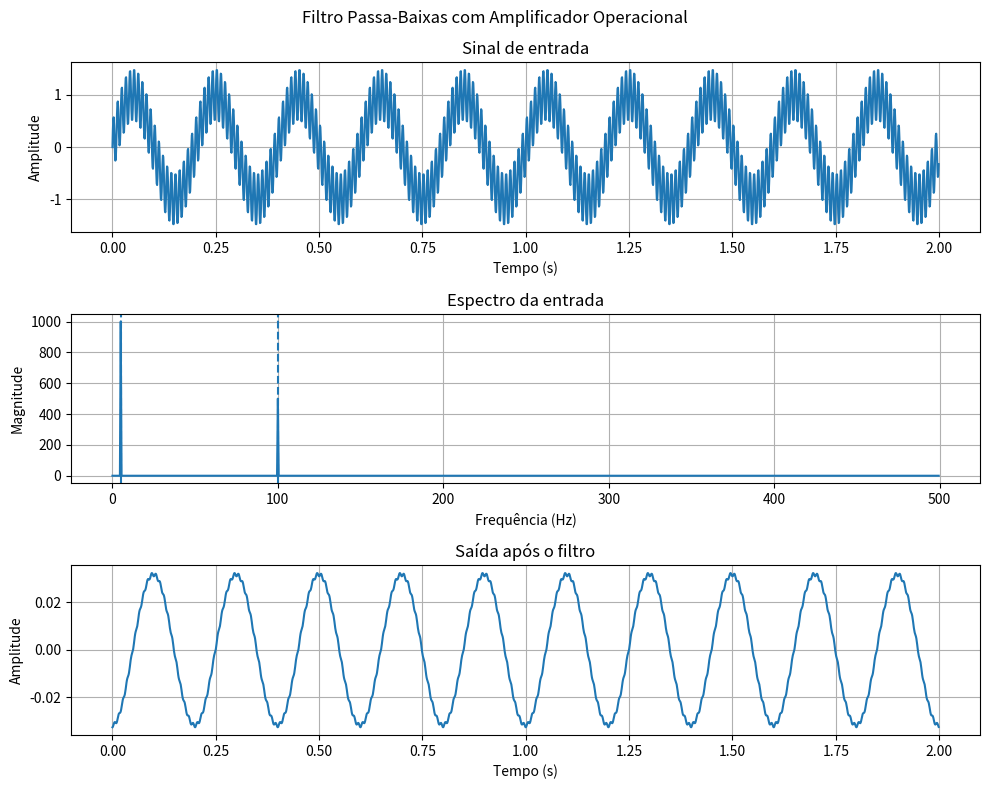

This chart was generated by the following Python code:
import numpy as np
import matplotlib.pyplot as plt


# ==================================================
# PARÂMETROS DO CIRCUITO
# ==================================================

R = 1000          # 1 kΩ
C = 1e-3          # 1 mF

fc = 1/(2*np.pi*R*C)

print(f"Frequência de corte = {fc:.2f} Hz")


# ==================================================
# SINAL DE ENTRADA
# ==================================================

fs = 1000

t = np.arange(0,2,1/fs)

x = (
    np.sin(2*np.pi*5*t)
    +
    0.5*np.sin(2*np.pi*100*t)
)


# ==================================================
# FOURIER DO SINAL
# ==================================================

X = np.fft.fft(x)

freq = np.fft.fftfreq(len(x),1/fs)


# ==================================================
# FUNÇÃO DE TRANSFERÊNCIA
# ==================================================

w = 2*np.pi*freq

H = 1/(1 + 1j*w*R*C)


# ==================================================
# SAÍDA DO SISTEMA
# ==================================================

Y = X * H

y = np.fft.ifft(Y)


# ==================================================
# GRÁFICOS
# ==================================================

metade = len(freq)//2

plt.figure(figsize=(10,8))

plt.suptitle(
    "Filtro Passa-Baixas com Amplificador Operacional"
)

# ---------------------------------

plt.subplot(3,1,1)

plt.plot(t,x)

plt.title("Sinal de entrada")

plt.xlabel("Tempo (s)")
plt.ylabel("Amplitude")

plt.grid(True)

# ---------------------------------

plt.subplot(3,1,2)

plt.plot(
    freq[:metade],
    np.abs(X[:metade])
)

plt.axvline(5, linestyle='--')
plt.axvline(100, linestyle='--')

plt.title("Espectro da entrada")

plt.xlabel("Frequência (Hz)")
plt.ylabel("Magnitude")

plt.grid(True)

# ---------------------------------

plt.subplot(3,1,3)

plt.plot(t,y.real)

plt.title("Saída após o filtro")

plt.xlabel("Tempo (s)")
plt.ylabel("Amplitude")

plt.grid(True)

plt.tight_layout()

plt.show()

# Foi modelado um filtro passa-baixas utilizando um amplificador operacional. 
# O sinal de entrada contém uma componente de 5 Hz e uma componente de 100 Hz. 
# Utilizando a Transformada de Fourier, identificamos as frequências presentes e aplicamos a função de transferência do circuito no domínio da frequência.
# Observa-se que a componente de 100 Hz é significativamente atenuada, enquanto a componente de 5 Hz é preservada,
# demonstrando uma aplicação prática da Transformada de Fourier na análise de sistemas físicos.
